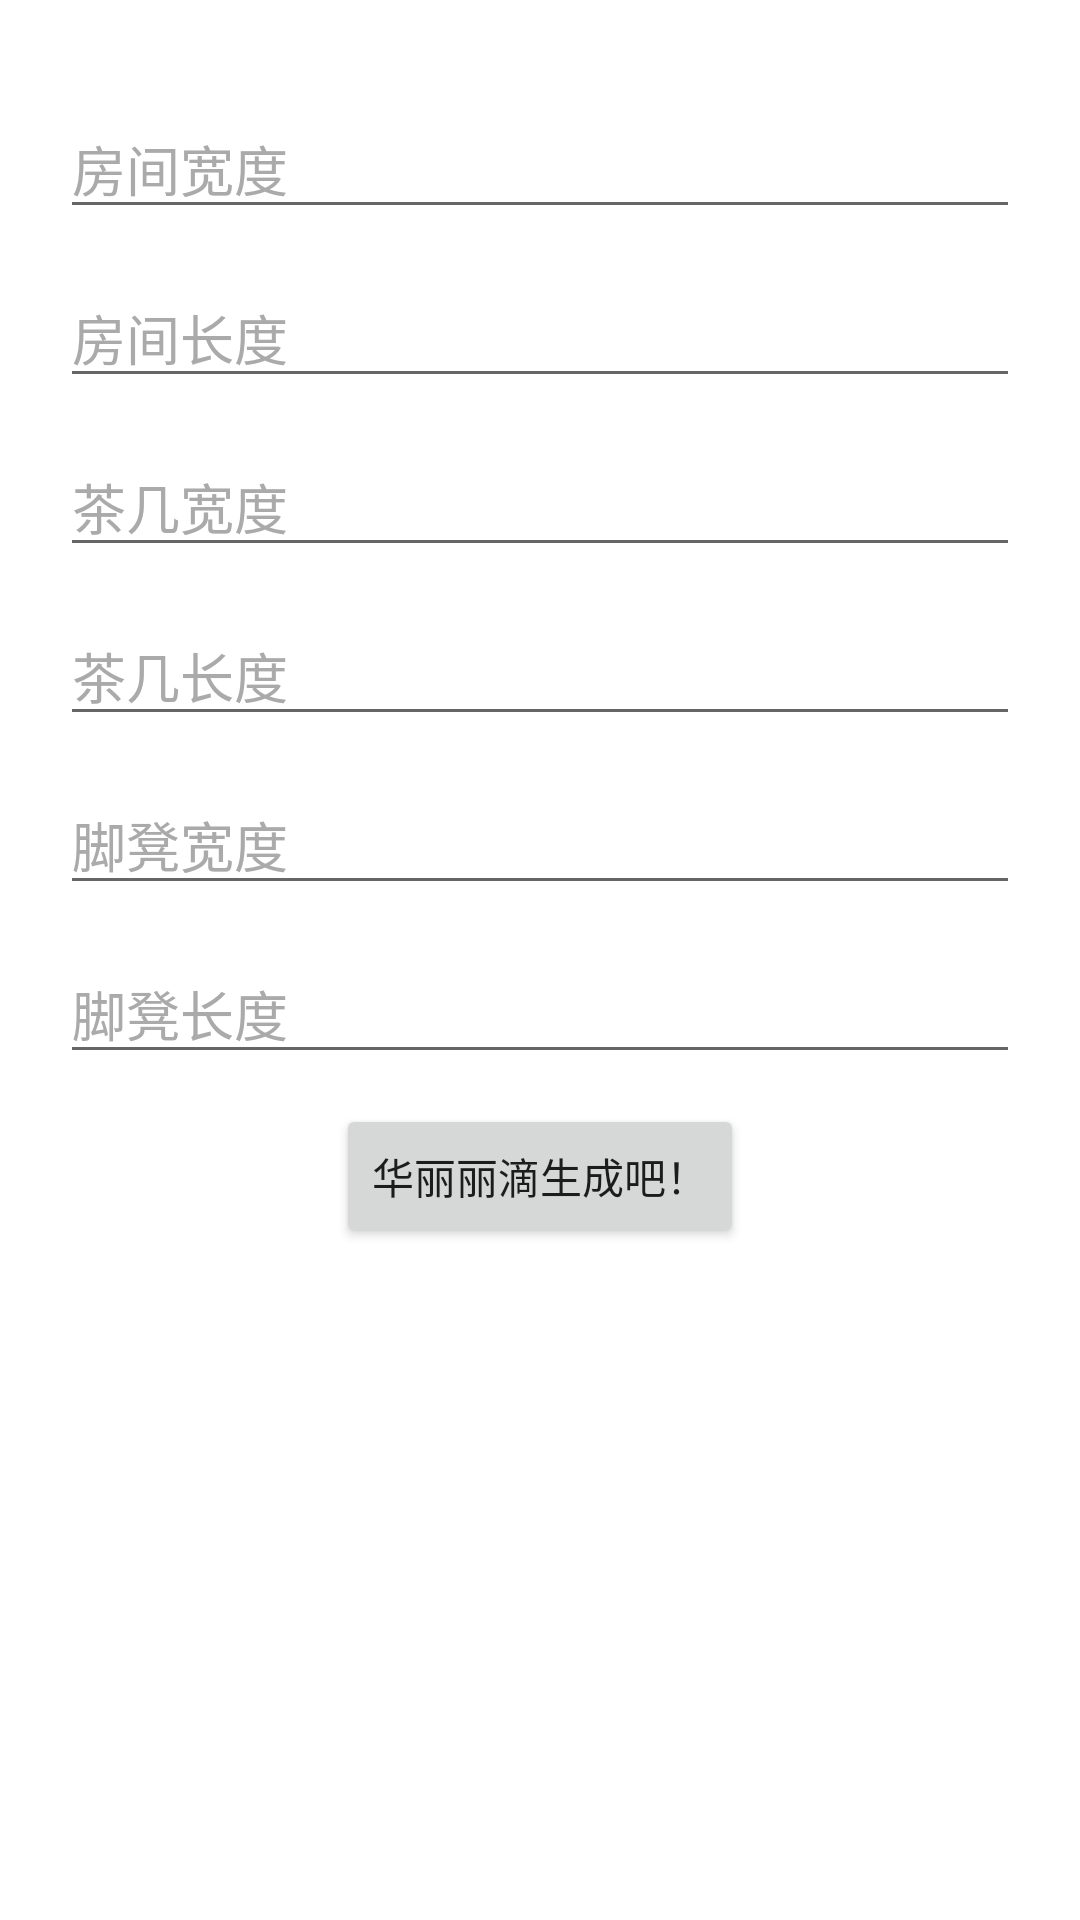

This screen was rendered from an Android layout file. Write that file and the resources it references.
<!-- AndroidManifest.xml: fallback theme Theme.MaterialComponents.DayNight.NoActionBar -->
<!-- res/layout/guide.xml -->
<?xml version="1.0" encoding="utf-8"?>

<LinearLayout xmlns:android="http://schemas.android.com/apk/res/android"
    android:layout_width="fill_parent"
    android:layout_height="fill_parent"
    android:orientation="vertical" 
    android:padding="20dp">

    <EditText 
        android:id="@+id/roomWidth"
        style="@style/edit_style"
        android:hint="@string/input_room_width"/>
    
    <EditText 
        android:id="@+id/roomHeight"
        style="@style/edit_style"
        android:hint="@string/input_room_height"/>
    
    <EditText 
        android:id="@+id/teatableWidth"
        style="@style/edit_style"
        android:hint="@string/input_teatable_width"/>
    
    <EditText 
        android:id="@+id/teatableHeight"
        style="@style/edit_style"
        android:hint="@string/input_teatable_height"/>
    
    <EditText 
        android:id="@+id/footstoolWidth"
        style="@style/edit_style"
        android:hint="@string/input_footstool_width"/>
    
    <EditText 
        android:id="@+id/footstoolHeight"
        style="@style/edit_style"
        android:hint="@string/input_footstool_height"/>
    
    <Button 
        android:layout_width="wrap_content"
        android:layout_height="wrap_content"
        android:layout_gravity="center_horizontal"
        android:layout_marginTop="10dp"
        android:text="@string/generate"
        android:onClick="generate"/>

</LinearLayout>
<!-- resources referenced by this layout -->
<resources>
  <string name="generate">华丽丽滴生成吧！</string>
  <string name="input_footstool_height">脚凳长度</string>
  <string name="input_footstool_width">脚凳宽度</string>
  <string name="input_room_height">房间长度</string>
  <string name="input_room_width">房间宽度</string>
  <string name="input_teatable_height">茶几长度</string>
  <string name="input_teatable_width">茶几宽度</string>
  <style name="edit_style">
          <item name="android:textColorHint">@android:color/darker_gray</item>
          <item name="android:textColor">#ffffff</item>
          <item name="android:textSize">18sp</item>
          <item name="android:layout_width">match_parent</item>
          <item name="android:layout_height">wrap_content</item>
          <item name="android:layout_marginTop">13dp</item>
          <item name="android:lines">1</item>
          <item name="android:singleLine">true</item>
          <item name="android:inputType">numberDecimal</item>
      </style>
</resources>
